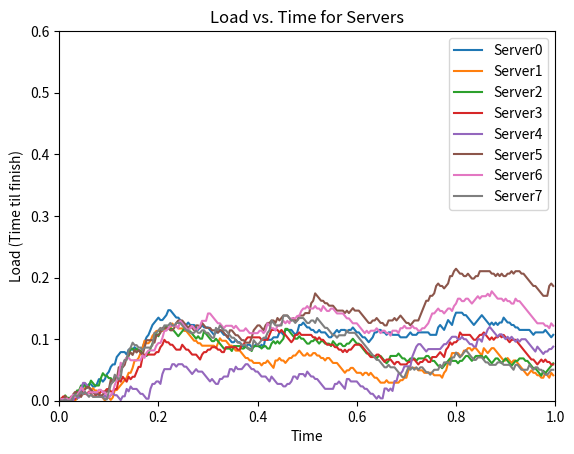

The script that saved this image: (Note: this script raises an exception after producing the figure.)
import random
import matplotlib.pyplot as plt
import numpy as np

'''
num_clients = 80
packets_per_client = 10
num_load_balancers = 2
num_servers = 4
processing_time = 0.005 # time per packet
'''

# Packet generation variables
num_flows = 150
mean_flow_size = 15
flow_size_stdev = 2
max_flow_duration = 0.05
# Num clients, load balancers, servers
num_clients = 32
num_load_balancers = 4
num_servers = 8
# Server processing time, time per packet
processing_time = 0.004

#value for powers of x choices
powers_of_x_value = 3

#whether or not a load balancer drops
LOAD_BALANCER_DROPS = False



assignment_methods = ["RandomAssignment", "ConsistentHashing", "PowersOfTwoNoMemory", "PowersOfTwoWithMemory", "PowersOfXWithMemory"]
powers_of_x = [2, 4, 8]

#class defining a client/host
class Client:
	def __init__(self, address):
		self.id = address

#class defining the load balancer
class LoadBalancer:
	def __init__(self, address):
		self.id = address
		self.connection_table = {}

	def assign_server_random(self, packet, _1, _2):
		return random.randint(0, num_servers - 1)

	def assign_server_hashing(self, packet, _1, _2):
		return hash((packet.clientid, packet.port_num)) % num_servers

	def assign_server_power_of_2_choices_no_memory(self, packet, servers, _):

		#pick 2 servers randomly
		first_query_server = random.randint(0, num_servers - 1)
		second_query_server = random.randint(0, num_servers - 1)

		#ensure 2nd server is different from 1st
		while (first_query_server == second_query_server):
			second_query_server = random.randint(0, num_servers - 1)

		#get loads of both servers
		first_query_load = servers[first_query_server].get_load(packet.time_sent)
		second_query_load = servers[second_query_server].get_load(packet.time_sent)

		#pick server with least load 
		if first_query_load < second_query_load:
			return first_query_server
		return second_query_server

	def assign_server_power_of_2_choices_with_memory(self, packet, servers, _):
		#check this is a new flow by checking header tuple
		header_tuple = (packet.clientid, packet.port_num)
		if header_tuple in self.connection_table:
			return self.connection_table[header_tuple]

		#pick 2 servers randomly
		first_query_server = random.randint(0, num_servers - 1)
		second_query_server = random.randint(0, num_servers - 1)

		#ensure 2nd server is different from 1st
		while (first_query_server == second_query_server):
			second_query_server = random.randint(0, len(servers) - 1)

		#get loads of both servers
		first_query_load = servers[first_query_server].get_load(packet.time_sent)
		second_query_load = servers[second_query_server].get_load(packet.time_sent)

		#pick server with least load, and store it in the connection table to ensure future consistency
		if first_query_load < second_query_load:
			self.connection_table[header_tuple] = first_query_server
			return first_query_server
		self.connection_table[header_tuple] = second_query_server
		return second_query_server

	def assign_server_power_of_x_choices_with_memory(self, packet, servers, x):
		#check this is a new flow by checking header tuple
		header_tuple = (packet.clientid, packet.port_num)
		if header_tuple in self.connection_table:
			return self.connection_table[header_tuple]

		if x > num_servers:
			print("Number of servers too low for power of " + str(x) + " choices.")
			return

		#pick x servers randomly
		server_nums = random.sample(range(0, num_servers), x)
		loads = []
		for num in server_nums:
			loads.append(servers[num].get_load(packet.time_sent))

		min_load_server_id = loads.index(min(loads))
		min_server_num = server_nums[min_load_server_id]

		self.connection_table[header_tuple] = min_server_num
		return min_server_num

	def __repr__(self):
		return "Load Balancer id: " + str(self.id)	

#class defining a backend server clients are making requests to 
class Server:
	def __init__(self, address):
		self.id = address
		self.packet_history = []

	def add_packet(self, packet):
		self.packet_history.append(packet)

	def clear_packets(self):
		self.packet_history.clear()

	#calculate the amount of time until the queue is theoretically free
	def get_load(self, current_time):
		if len(self.packet_history) == 0:
			return 0
		TTF = 0
		t = 0
		i = 0
		while t < current_time:
			if i >= len(self.packet_history):
				break
			packet_i = self.packet_history[i]
			if packet_i.time_sent > current_time:
				break
			if TTF > 0:
				TTF -= (packet_i.time_sent - t)
				if TTF < 0:
					TTF = 0
			TTF += processing_time
			t = packet_i.time_sent
			i += 1
		TTF -= (current_time - t)
		if TTF < 0:
			TTF = 0
		return TTF

	def __repr__(self):
		string = ""
		for packet in self.packet_history:
			string += str(round(packet.time_sent,3)) + " "
		return "Server id: " + str(self.id) +"\n" + "Packet arrival times: " + string

#class defining a packet
class Packet:
	def __init__(self, clientid, port_number,time_sent):
		self.clientid = clientid
		self.port_num = port_number
		self.time_sent = time_sent

	def __repr__(self):
		return "Packet from client: " + str(self.clientid) + "at port: " + str(self.port_num) +  " @time: " + str(round(self.time_sent,3))

def run_load_plotter(servers, assignment_method):
	# Post-Simulation Analysis
	for server in servers:
		#print(server)
		times = []
		loads = []
		for t in [x/250 for x in range(1, 250)]:
			load = server.get_load(t)
			# print("Load at time", t, "is", round(load, 3))
			times.append(t)
			loads.append(load)

		plt.plot(np.array([x for x in times]), np.array([y for y in loads]), label=str("Server" + str(server.id))) # , s=5
		plt.legend(loc="best")
		plt.xlabel('Time')
		plt.ylabel('Load (Time til finish)')
		plt.title('Load vs. Time for Servers')
		plt.axis([0, 1, 0, 0.6])

	plt.savefig('/content/LoadBalancerSimulator/plots/SmallSystemWithFlows/' + assignment_method + '/LoadVsTimeForServers.png')
	plt.clf()

def run_mean_and_stdev_plotter(servers, assignment_method):
	times = []
	means = []
	stdevs = []
	for t in [x/250 for x in range(1, 250)]:
		times.append(t)
		mean = sum([x.get_load(t) for x in servers]) / len(servers)
		stdev = pow( sum([((x.get_load(t) - mean) ** 2) for x in servers]) / (len(servers) - 1), 1/2)
		means.append(mean)
		stdevs.append(stdev)
		
	plt.plot(np.array([x for x in times]), np.array([y for y in means]), label="mean")
	plt.plot(np.array([x for x in times]), np.array([y for y in stdevs]), label="stdev")

	avg_mean = sum(means)/len(means)
	avg_stdev = sum(stdevs)/len(stdevs)

	print("Mean load: %5.3f" % avg_mean)
	print("Mean standard deviation: %5.3f" % avg_stdev)

	plt.legend(loc="best")
	plt.xlabel('Time')
	plt.ylabel('Mean / stdev server load')
	plt.title('Mean and Stdev of Load vs. Time for Servers')
	plt.axis([0, 1, 0, 0.6])

	plt.savefig('/content/LoadBalancerSimulator/plots/SmallSystemWithFlows/' + assignment_method + '/MeanAndStdevLoadVsTimeForServers.png')
	plt.clf()

def run_consistency_check(servers):
	perFlowConsistent = True
	for server in servers:
		for otherServer in servers:
			if server.id != otherServer.id:
				for packet in server.packet_history:
					if (packet.clientid, packet.port_num) in [(pckt.clientid, pckt.port_num) for pckt in otherServer.packet_history]:
						perFlowConsistent = False
						break

	if perFlowConsistent:
		print("Per-Flow Consistency Maintained")
	else:
		print("Per-Flow Consistency Not Maintained")



def run_simulation(assignment_method):
	print("running simulation for " + assignment_method)

	# Initialization Steps
	packets = []
	for i in range(num_flows):
		num_packets_in_flow = int(np.random.normal(mean_flow_size, flow_size_stdev))
		client_of_flow = random.randint(0, num_clients-1)
		time_of_flow = random.random()
		port_number = random.randint(1024, 65536)
		for j in range(num_packets_in_flow):
			time_of_packet = time_of_flow + (random.random() * (max_flow_duration) - max_flow_duration / 2)
			packet = Packet(client_of_flow, port_number, time_of_packet)
			packets.append(packet)
	packets.sort(key=lambda x: x.time_sent, reverse=False)

	load_balancers = []
	for i in range(num_load_balancers):
		load_balancer = LoadBalancer(i)
		load_balancers.append(load_balancer)

	servers = []
	for i in range(num_servers):
		server = Server(i)
		servers.append(server)

	# Main Simulation Processing Loop
	for i in range(len(packets)):
		packet = packets[i]

		if LOAD_BALANCER_DROPS:
			if i < len(packets)/2:
				lb_id = packet.clientid % num_load_balancers
			else: #last load balancer "goes down"
				lb_id = packet.clientid % (num_load_balancers - 1)
		else:
			lb_id = packet.clientid % num_load_balancers

		load_balancer = load_balancers[lb_id]
		switcher = {
			"RandomAssignment": load_balancer.assign_server_random,  # No per-flow consistency :(
			"ConsistentHashing": load_balancer.assign_server_hashing, # Per-flow consistency :)
			"PowersOfTwoNoMemory": load_balancer.assign_server_power_of_2_choices_no_memory, # No Per-flow consistency :( + Congestion control :)
			"PowersOfTwoWithMemory": load_balancer.assign_server_power_of_2_choices_with_memory, # Per-flow consistency :) + Congestion control :) 
			"PowersOfXWithMemory": load_balancer.assign_server_power_of_x_choices_with_memory # Per-flow consistency :) + Congestion control :) 
		}
		func = switcher.get(assignment_method, lambda: "Invalid assignment method")
		server_id = func(packet, servers, powers_of_x_value)
		server = servers[server_id]
		server.add_packet(packet)
		#print("Load Balancer " + str(lb_id) + " sent packet from client " + str(packet.clientid) + " to server " + str(server_id))

	run_load_plotter(servers, assignment_method)
	run_mean_and_stdev_plotter(servers, assignment_method)
	run_consistency_check(servers)
	print()

for method in assignment_methods:
	run_simulation(method)
